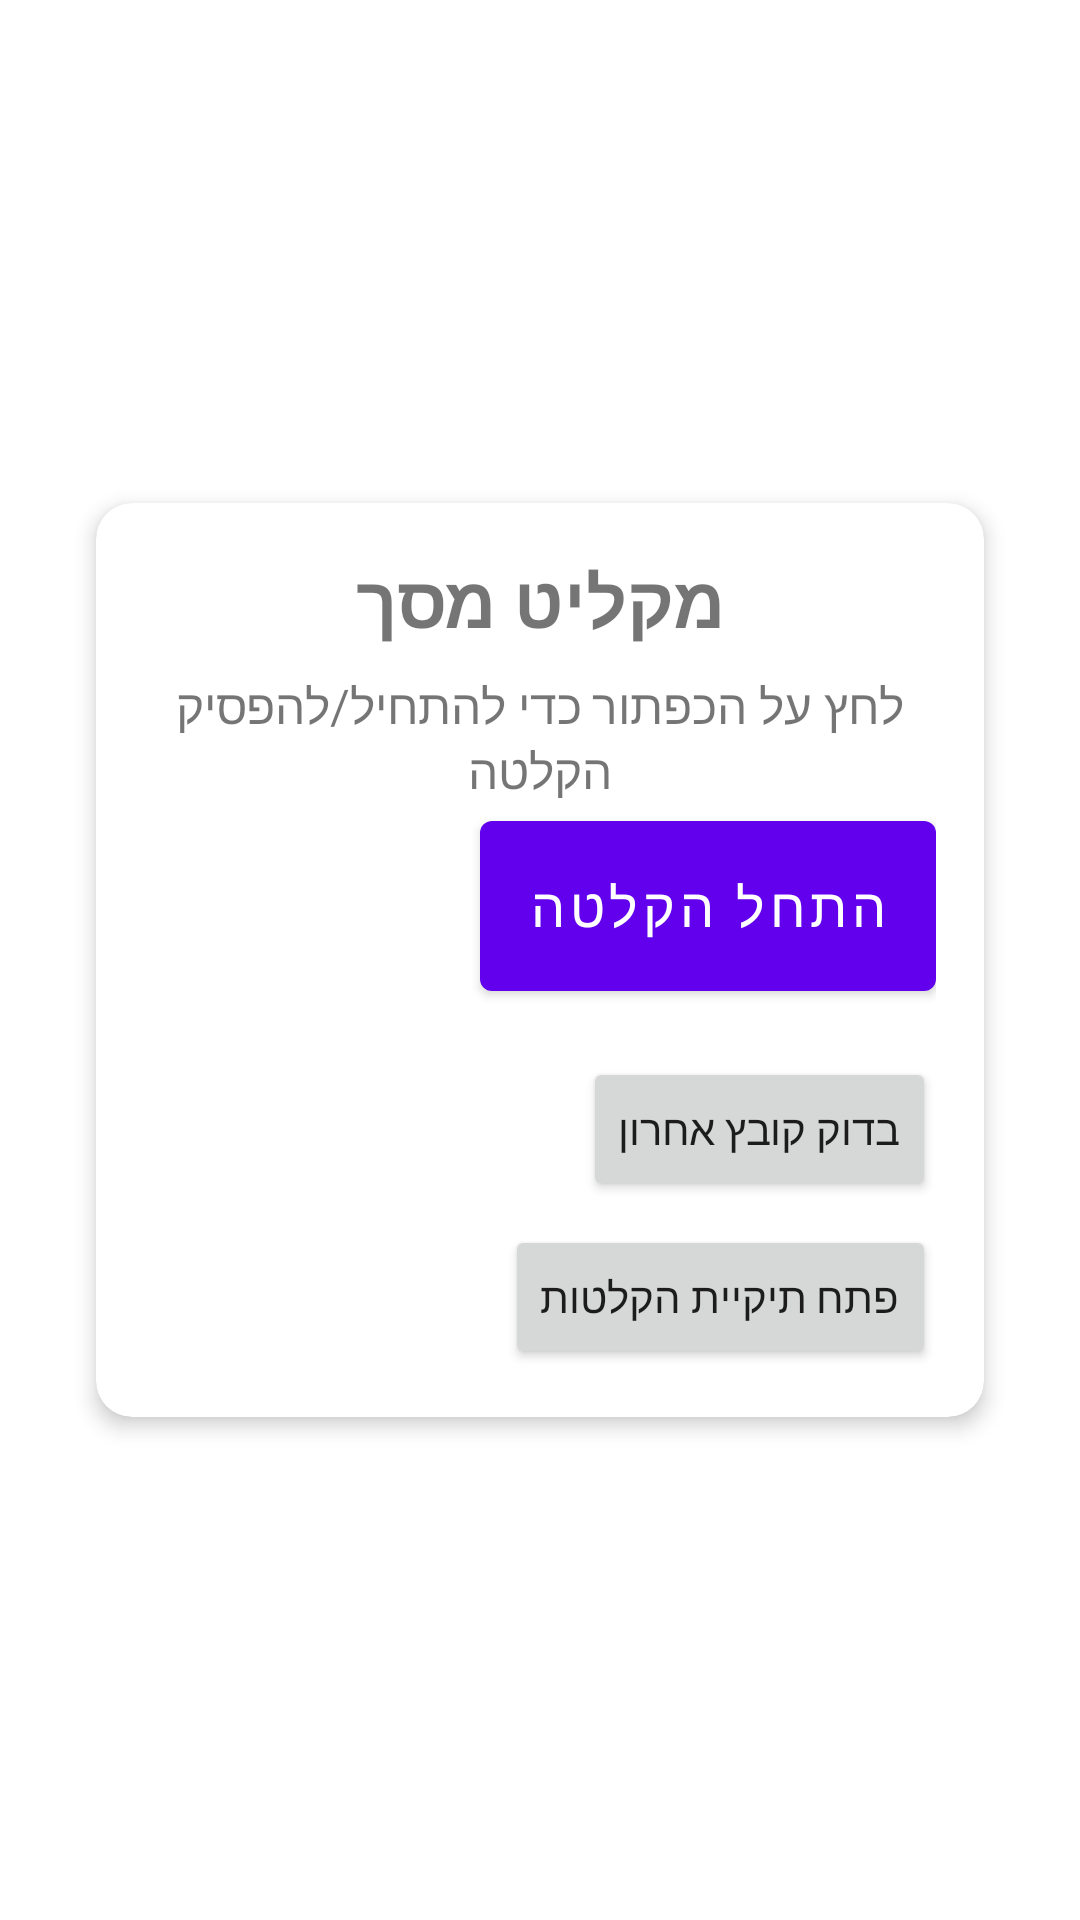

Reconstruct the res/layout file that produces this screen, plus the resources it refers to.
<!-- AndroidManifest.xml: activity theme Theme.ScreenRecorder -->
<!-- res/layout/activity_main.xml -->
<?xml version="1.0" encoding="utf-8"?>
<androidx.constraintlayout.widget.ConstraintLayout xmlns:android="http://schemas.android.com/apk/res/android"
    xmlns:app="http://schemas.android.com/apk/res-auto"
    android:layout_width="match_parent"
    android:layout_height="match_parent"
    android:layoutDirection="rtl"
    android:padding="16dp">

    <com.google.android.material.card.MaterialCardView
        android:layout_width="match_parent"
        android:layout_height="wrap_content"
        android:layout_marginHorizontal="16dp"
        app:cardCornerRadius="12dp"
        app:cardElevation="4dp"
        app:layout_constraintBottom_toBottomOf="parent"
        app:layout_constraintTop_toTopOf="parent">

        <LinearLayout
            android:layout_width="match_parent"
            android:layout_height="wrap_content"
            android:orientation="vertical"
            android:padding="16dp">

            <TextView
                android:layout_width="match_parent"
                android:layout_height="wrap_content"
                android:gravity="center"
                android:text="@string/record_title"
                android:textSize="24sp"
                android:textStyle="bold" />

            <TextView
                android:layout_width="match_parent"
                android:layout_height="wrap_content"
                android:layout_marginTop="8dp"
                android:gravity="center"
                android:text="@string/record_description"
                android:textSize="16sp" />

            <com.google.android.material.button.MaterialButton
                android:id="@+id/recordButton"
                android:layout_width="wrap_content"
                android:layout_height="wrap_content"
                android:text="@string/start_recording"
                android:padding="16dp"
                android:textSize="18sp"
                app:layout_constraintBottom_toBottomOf="parent"
                app:layout_constraintLeft_toLeftOf="parent"
                app:layout_constraintRight_toRightOf="parent"
                app:layout_constraintTop_toTopOf="parent" />

            <Button
                android:id="@+id/checkFileButton"
                android:layout_width="wrap_content"
                android:layout_height="wrap_content"
                android:text="בדוק קובץ אחרון"
                android:layout_marginTop="16dp" />

            <Button
                android:id="@+id/openFolderButton"
                android:layout_width="wrap_content"
                android:layout_height="wrap_content"
                android:text="פתח תיקיית הקלטות"
                android:layout_marginTop="8dp" />

        </LinearLayout>

    </com.google.android.material.card.MaterialCardView>

</androidx.constraintlayout.widget.ConstraintLayout>
<!-- resources referenced by this layout -->
<resources>
  <string name="record_description">לחץ על הכפתור כדי להתחיל/להפסיק הקלטה</string>
  <string name="record_title">מקליט מסך</string>
  <string name="start_recording">התחל הקלטה</string>
  <style name="Theme.ScreenRecorder" parent="Theme.MaterialComponents.DayNight.DarkActionBar">
          <item name="colorPrimary">@color/purple_500</item>
          <item name="colorPrimaryVariant">@color/purple_700</item>
          <item name="colorOnPrimary">@color/white</item>
          <item name="colorSecondary">@color/teal_200</item>
          <item name="colorSecondaryVariant">@color/teal_700</item>
          <item name="colorOnSecondary">@color/black</item>
          <item name="android:statusBarColor">?attr/colorPrimaryVariant</item>
          <item name="android:windowIsTranslucent">false</item>
          <item name="android:windowDisablePreview">false</item>
          <item name="android:hardwareAccelerated">true</item>
          <item name="android:windowSwipeToDismiss">false</item>
      </style>
  <!-- not gathered from this repository: default colours our renderer supplied (Android Studio template values) -->
  <color name="purple_500">#FF6200EE</color>
  <color name="purple_700">#FF3700B3</color>
  <color name="teal_200">#FF03DAC5</color>
  <color name="teal_700">#FF018786</color>
  <color name="black">#FF000000</color>
  <color name="white">#FFFFFFFF</color>
</resources>
